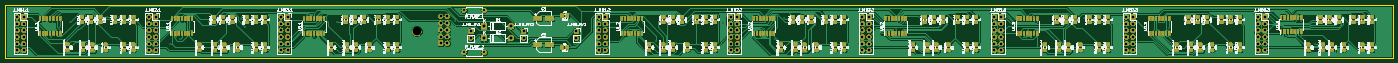
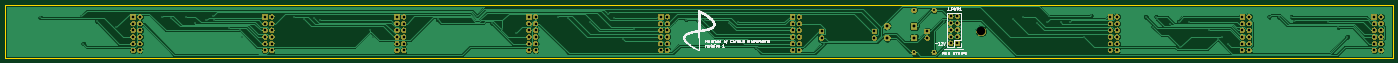
Circuit board: 11 layer files. Board 526.0 x 20.0 mm.
- bottom_copper: Multibus_mainboard-B.Cu.gbr (100340 bytes)
- bottom_mask: Multibus_mainboard-B.Mask.gbr (141279 bytes)
- paste: Multibus_mainboard-B.Paste.gbr (504 bytes)
- bottom_silk: Multibus_mainboard-B.SilkS.gbr (38816 bytes)
- outline: Multibus_mainboard-Edge.Cuts.gbr (631 bytes)
- top_copper: Multibus_mainboard-F.Cu.gbr (688701 bytes)
- top_mask: Multibus_mainboard-F.Mask.gbr (369511 bytes)
- paste: Multibus_mainboard-F.Paste.gbr (398908 bytes)
- top_silk: Multibus_mainboard-F.SilkS.gbr (453416 bytes)
- drill: Multibus_mainboard-NPTH.drl (160 bytes)
- drill: Multibus_mainboard-PTH.drl (3533 bytes)

=== bottom_copper: Multibus_mainboard-B.Cu.gbr (100340 bytes, source omitted) ===
=== bottom_mask: Multibus_mainboard-B.Mask.gbr (141279 bytes, source omitted) ===
=== paste: Multibus_mainboard-B.Paste.gbr ===
G04 #@! TF.GenerationSoftware,KiCad,Pcbnew,(5.0.2)-1*
G04 #@! TF.CreationDate,2019-02-12T12:39:20+01:00*
G04 #@! TF.ProjectId,Multibus_mainboard,4d756c74-6962-4757-935f-6d61696e626f,rev?*
G04 #@! TF.SameCoordinates,Original*
G04 #@! TF.FileFunction,Paste,Bot*
G04 #@! TF.FilePolarity,Positive*
%FSLAX46Y46*%
G04 Gerber Fmt 4.6, Leading zero omitted, Abs format (unit mm)*
G04 Created by KiCad (PCBNEW (5.0.2)-1) date 12-2-2019 12:39:20*
%MOMM*%
%LPD*%
G01*
G04 APERTURE LIST*
G04 APERTURE END LIST*
M02*

=== bottom_silk: Multibus_mainboard-B.SilkS.gbr (38816 bytes, source omitted) ===
=== outline: Multibus_mainboard-Edge.Cuts.gbr ===
G04 #@! TF.GenerationSoftware,KiCad,Pcbnew,(5.0.2)-1*
G04 #@! TF.CreationDate,2019-02-12T12:39:21+01:00*
G04 #@! TF.ProjectId,Multibus_mainboard,4d756c74-6962-4757-935f-6d61696e626f,rev?*
G04 #@! TF.SameCoordinates,Original*
G04 #@! TF.FileFunction,Profile,NP*
%FSLAX46Y46*%
G04 Gerber Fmt 4.6, Leading zero omitted, Abs format (unit mm)*
G04 Created by KiCad (PCBNEW (5.0.2)-1) date 12-2-2019 12:39:21*
%MOMM*%
%LPD*%
G01*
G04 APERTURE LIST*
%ADD10C,0.200000*%
G04 APERTURE END LIST*
D10*
X526000000Y0D02*
X0Y0D01*
X526000000Y-20000000D02*
X526000000Y0D01*
X0Y-20000000D02*
X526000000Y-20000000D01*
X0Y0D02*
X0Y-20000000D01*
M02*

=== top_copper: Multibus_mainboard-F.Cu.gbr (688701 bytes, source omitted) ===
=== top_mask: Multibus_mainboard-F.Mask.gbr (369511 bytes, source omitted) ===
=== paste: Multibus_mainboard-F.Paste.gbr (398908 bytes, source omitted) ===
=== top_silk: Multibus_mainboard-F.SilkS.gbr (453416 bytes, source omitted) ===
=== drill: Multibus_mainboard-NPTH.drl ===
M48
;DRILL file {KiCad (5.0.2)-1} date 12-2-2019 12:39:24
;FORMAT={-:-/ absolute / inch / decimal}
FMAT,2
INCH,TZ
T1C0.1260
%
G90
G05
T1
X6.1417Y-0.3937
T0
M30

=== drill: Multibus_mainboard-PTH.drl ===
M48
;DRILL file {KiCad (5.0.2)-1} date 12-2-2019 12:39:24
;FORMAT={-:-/ absolute / inch / decimal}
FMAT,2
INCH,TZ
T1C0.0157
T2C0.0315
T3C0.0394
T4C0.0433
%
G90
G05
T1
X0.6793Y-0.4748
X0.8103Y-0.3315
X0.9612Y-0.2565
X1.4693Y-0.24
X1.5121Y-0.1762
X1.7005Y-0.1762
X1.8449Y-0.1762
X2.4572Y-0.5753
X2.5536Y-0.4745
X2.6134Y-0.503
X2.7453Y-0.3677
X3.0474Y-0.2482
X3.1719Y-0.6283
X3.1961Y-0.2482
X3.3216Y-0.2836
X3.5116Y-0.2117
X3.5326Y-0.1762
X3.5771Y-0.3261
X3.6854Y-0.1762
X4.5039Y-0.1547
X4.6063Y-0.4765
X4.8236Y-0.2483
X4.9504Y-0.2569
X5.131Y-0.169
X5.1646Y-0.2569
X5.3026Y-0.2727
X5.5181Y-0.1762
X5.6658Y-0.2143
X6.7048Y-0.2408
X8.4901Y-0.5791
X9.5046Y-0.6363
X9.7173Y-0.5436
X9.7716Y-0.2569
X9.9083Y-0.2704
X10.0126Y-0.5641
X10.2642Y-0.2178
X10.3679Y-0.2356
X10.5481Y-0.2183
X10.7085Y-0.2672
X11.3217Y-0.358
X11.4832Y-0.5059
X11.6178Y-0.1959
X11.7177Y-0.1325
X11.9752Y-0.2569
X12.313Y-0.1956
X12.4647Y-0.1762
X13.0854Y-0.4223
X13.2883Y-0.3575
X13.4434Y-0.2705
X13.6651Y-0.1651
X14.2569Y-0.2143
X15.2186Y-0.4753
X15.2686Y-0.3672
X16.015Y-0.2287
X16.0948Y-0.1998
X16.2536Y-0.2108
X16.399Y-0.1762
X17.1792Y-0.4749
X17.2107Y-0.3679
X17.3704Y-0.3472
X17.5983Y-0.2306
X17.6043Y-0.1589
X17.7119Y-0.2308
X17.8807Y-0.2701
X18.0076Y-0.1762
X18.2307Y-0.1938
X18.3693Y-0.1762
X19.0568Y-0.3342
X19.3418Y-0.2432
X19.5453Y-0.5756
X19.5733Y-0.1691
X20.187Y-0.1843
T2
X6.8457Y-0.0787
X7.1457Y-0.0787
X6.8457Y-0.7087
X7.1457Y-0.7087
T3
X14.7622Y-0.1772
X14.7622Y-0.2772
X14.7622Y-0.3772
X14.7622Y-0.4772
X14.7622Y-0.5772
X14.7622Y-0.6772
X14.8622Y-0.1772
X14.8622Y-0.2772
X14.8622Y-0.3772
X14.8622Y-0.4772
X14.8622Y-0.5772
X14.8622Y-0.6772
X0.1756Y-0.1772
X0.1756Y-0.2772
X0.1756Y-0.3772
X0.1756Y-0.4772
X0.1756Y-0.5772
X0.1756Y-0.6772
X0.2756Y-0.1772
X0.2756Y-0.2772
X0.2756Y-0.3772
X0.2756Y-0.4772
X0.2756Y-0.5772
X0.2756Y-0.6772
X10.8252Y-0.1772
X10.8252Y-0.2772
X10.8252Y-0.3772
X10.8252Y-0.4772
X10.8252Y-0.5772
X10.8252Y-0.6772
X10.9252Y-0.1772
X10.9252Y-0.2772
X10.9252Y-0.3772
X10.9252Y-0.4772
X10.9252Y-0.5772
X10.9252Y-0.6772
X7.7362Y-0.3937
X7.7362Y-0.4937
X18.6992Y-0.1772
X18.6992Y-0.2772
X18.6992Y-0.3772
X18.6992Y-0.4772
X18.6992Y-0.5772
X18.6992Y-0.6772
X18.7992Y-0.1772
X18.7992Y-0.2772
X18.7992Y-0.3772
X18.7992Y-0.4772
X18.7992Y-0.5772
X18.7992Y-0.6772
X8.8567Y-0.1772
X8.8567Y-0.2772
X8.8567Y-0.3772
X8.8567Y-0.4772
X8.8567Y-0.5772
X8.8567Y-0.6772
X8.9567Y-0.1772
X8.9567Y-0.2772
X8.9567Y-0.3772
X8.9567Y-0.4772
X8.9567Y-0.5772
X8.9567Y-0.6772
X6.9488Y-0.3937
X6.9488Y-0.4937
X8.5236Y-0.3937
X8.5236Y-0.4937
X6.4961Y-0.1709
X6.4961Y-0.2709
X6.4961Y-0.3709
X6.4961Y-0.4709
X6.4961Y-0.5709
X6.5961Y-0.1709
X6.5961Y-0.2709
X6.5961Y-0.3709
X6.5961Y-0.4709
X6.5961Y-0.5709
X16.7307Y-0.1772
X16.7307Y-0.2772
X16.7307Y-0.3772
X16.7307Y-0.4772
X16.7307Y-0.5772
X16.7307Y-0.6772
X16.8307Y-0.1772
X16.8307Y-0.2772
X16.8307Y-0.3772
X16.8307Y-0.4772
X16.8307Y-0.5772
X16.8307Y-0.6772
X4.1126Y-0.1772
X4.1126Y-0.2772
X4.1126Y-0.3772
X4.1126Y-0.4772
X4.1126Y-0.5772
X4.1126Y-0.6772
X4.2126Y-0.1772
X4.2126Y-0.2772
X4.2126Y-0.3772
X4.2126Y-0.4772
X4.2126Y-0.5772
X4.2126Y-0.6772
X2.1441Y-0.1772
X2.1441Y-0.2772
X2.1441Y-0.3772
X2.1441Y-0.4772
X2.1441Y-0.5772
X2.1441Y-0.6772
X2.2441Y-0.1772
X2.2441Y-0.2772
X2.2441Y-0.3772
X2.2441Y-0.4772
X2.2441Y-0.5772
X2.2441Y-0.6772
X12.7937Y-0.1772
X12.7937Y-0.2772
X12.7937Y-0.3772
X12.7937Y-0.4772
X12.7937Y-0.5772
X12.7937Y-0.6772
X12.8937Y-0.1772
X12.8937Y-0.2772
X12.8937Y-0.3772
X12.8937Y-0.4772
X12.8937Y-0.5772
X12.8937Y-0.6772
T4
X7.1457Y-0.315
X7.5457Y-0.315
X7.1457Y-0.4921
X7.5457Y-0.4921
T0
M30

